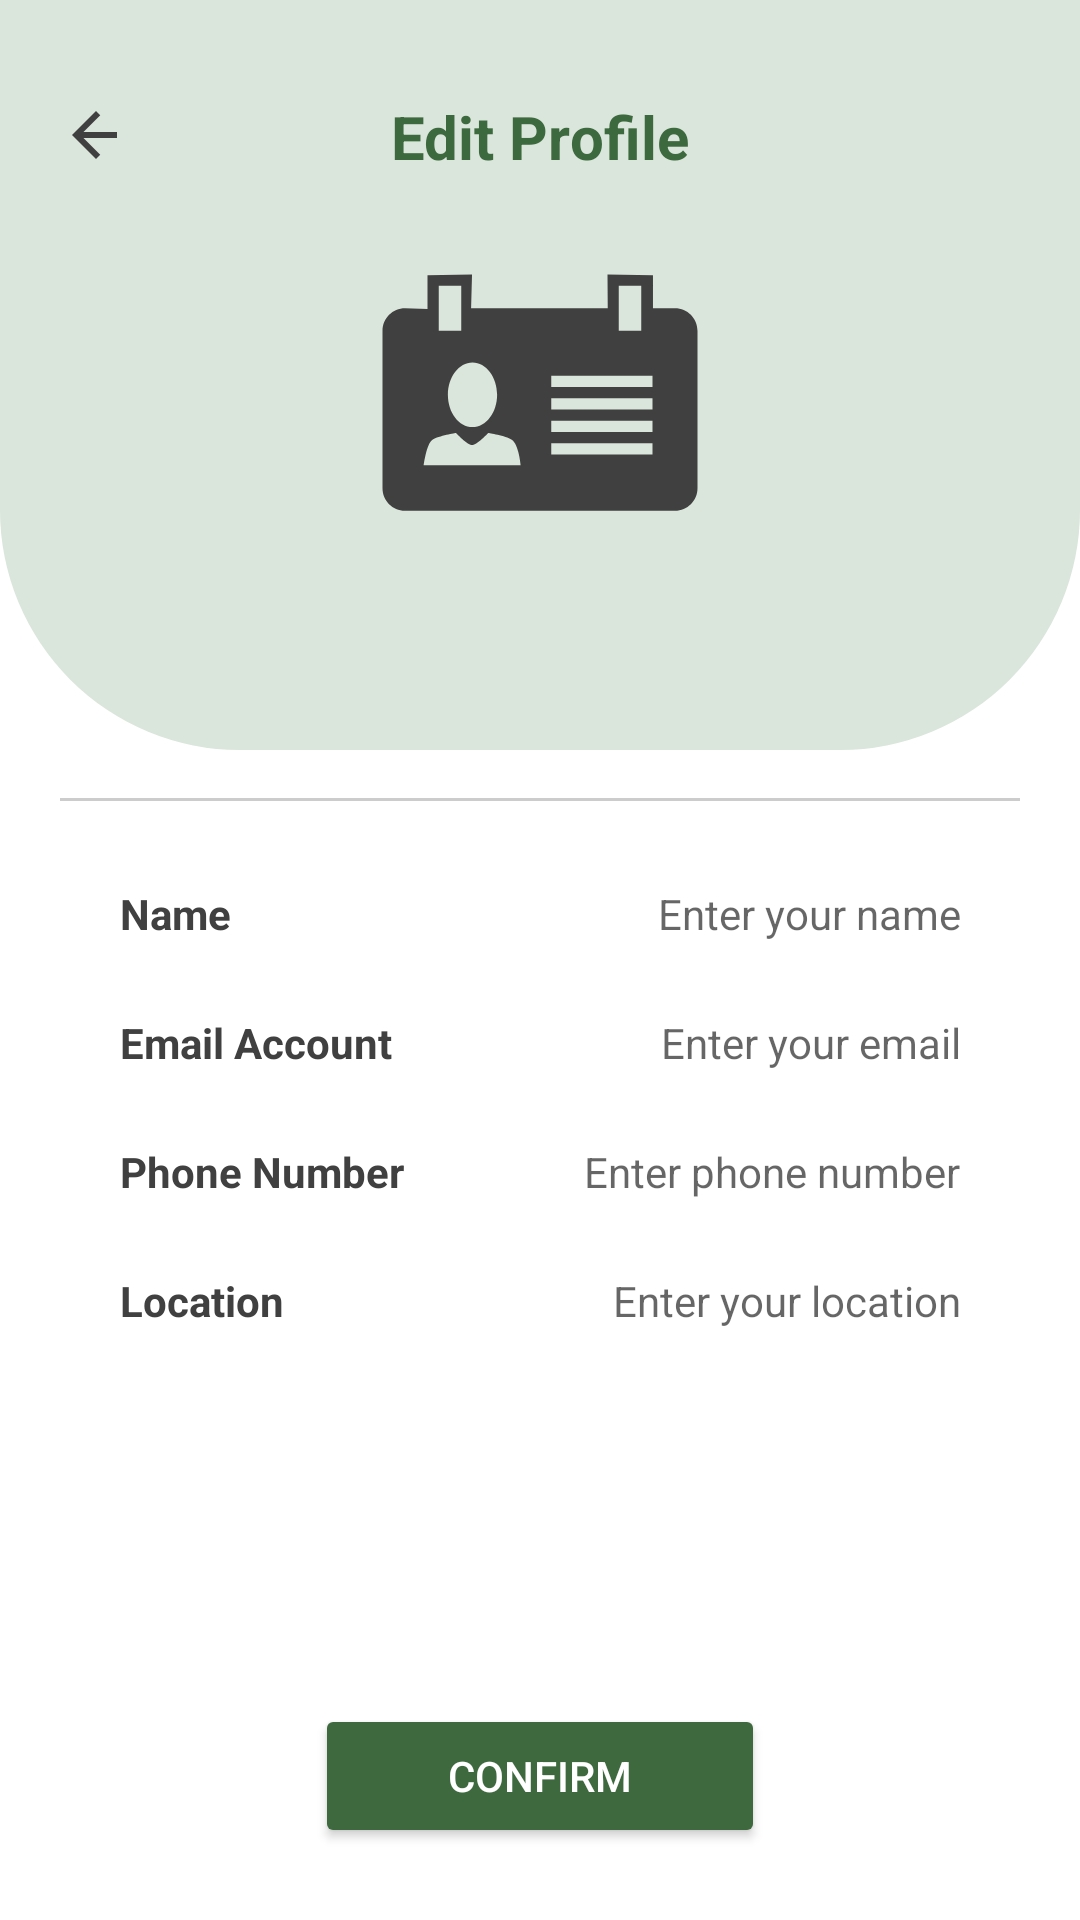

Write the Android layout XML for this screen, with the resource values it uses.
<!-- AndroidManifest.xml: application theme Theme.Ayos -->
<!-- res/layout/fragment_prof_edit.xml -->
<?xml version="1.0" encoding="utf-8"?>
<LinearLayout
    xmlns:android="http://schemas.android.com/apk/res/android"
    xmlns:app="http://schemas.android.com/apk/res-auto"
    xmlns:tools="http://schemas.android.com/tools"
    android:id="@+id/editProfileLayout"
    android:layout_width="match_parent"
    android:layout_height="match_parent"
    android:orientation="vertical"
    android:clipChildren="false"
    android:clipToPadding="false"
    android:background="#FFFFFF"
    tools:context=".ProfEdit">

    
    <FrameLayout
        android:layout_width="match_parent"
        android:layout_height="wrap_content">

        <View
            android:layout_width="match_parent"
            android:layout_height="250dp"
            android:background="@drawable/profile_bg"/>

        <ImageView
            android:id="@+id/btnBack"
            android:layout_width="24dp"
            android:layout_height="24dp"
            android:layout_marginStart="20dp"
            android:layout_marginTop="33dp"
            android:src="@drawable/backarrow"
            android:contentDescription="Back"
            android:clickable="true"
            android:focusable="true"
            android:background="?attr/selectableItemBackgroundBorderless"
            tools:ignore="HardcodedText" />

        <LinearLayout
            android:layout_width="match_parent"
            android:layout_height="wrap_content"
            android:gravity="center"
            android:orientation="vertical"
            android:paddingTop="32dp"
            tools:ignore="UseCompoundDrawables">

            <TextView
                android:layout_width="wrap_content"
                android:layout_height="wrap_content"
                android:layout_marginBottom="10dp"
                android:text="Edit Profile"
                android:textColor="#3C693D"
                android:textSize="20sp"
                android:textStyle="bold"
                tools:ignore="HardcodedText" />

            <ImageView
                android:layout_width="120dp"
                android:layout_height="120dp"
                android:contentDescription="Profile Picture"
                android:src="@drawable/ic_profile"
                app:tint="#404040"
                tools:ignore="HardcodedText" />
        </LinearLayout>

    </FrameLayout>

    <View
        android:layout_width="320dp"
        android:layout_height="1dp"
        android:layout_marginVertical="16dp"
        android:layout_gravity="center"
        android:background="#CCCCCC" />

    
    <androidx.core.widget.NestedScrollView
        android:layout_width="match_parent"
        android:layout_height="0dp"
        android:layout_weight="1">

        <LinearLayout
            android:layout_width="match_parent"
            android:layout_height="wrap_content"
            android:layout_marginLeft="40dp"
            android:layout_marginRight="40dp"
            android:orientation="vertical">

            
            <LinearLayout
                android:layout_width="match_parent"
                android:layout_height="wrap_content"
                android:orientation="horizontal"
                android:gravity="center_vertical"
                android:paddingVertical="12dp">

                <TextView
                    android:layout_width="0dp"
                    android:layout_height="wrap_content"
                    android:layout_weight="1"
                    android:text="@string/name"
                    android:textSize="14sp"
                    android:textStyle="bold"
                    android:textColor="#404040" />

                <EditText
                    android:id="@+id/nameEditText"
                    android:layout_width="0dp"
                    android:layout_height="wrap_content"
                    android:layout_weight="1.5"
                    android:gravity="end"
                    android:importantForAutofill="no"
                    android:textSize="14sp"
                    android:textColor="#404040"
                    android:inputType="textPersonName"
                    android:background="@android:color/transparent"
                    android:hint="@string/enter_your_name"
                    tools:text="Laira Mea Lucop" />
            </LinearLayout>

            
            <LinearLayout
                android:layout_width="match_parent"
                android:layout_height="wrap_content"
                android:orientation="horizontal"
                android:gravity="center_vertical"
                android:paddingVertical="12dp">

                <TextView
                    android:layout_width="0dp"
                    android:layout_height="wrap_content"
                    android:layout_weight="1"
                    android:text="@string/email_account"
                    android:textSize="14sp"
                    android:textStyle="bold"
                    android:textColor="#404040"/>

                <EditText
                    android:id="@+id/emailEditText"
                    android:layout_width="0dp"
                    android:layout_height="wrap_content"
                    android:layout_weight="1.5"
                    android:gravity="end"
                    android:importantForAutofill="no"
                    android:textSize="14sp"
                    android:textColor="#404040"
                    android:inputType="textEmailAddress"
                    android:background="@android:color/transparent"
                    android:hint="@string/enter_your_email"
                    tools:text="lairamea1@gmail.com" />
            </LinearLayout>

            
            <LinearLayout
                android:layout_width="match_parent"
                android:layout_height="wrap_content"
                android:orientation="horizontal"
                android:gravity="center_vertical"
                android:paddingVertical="12dp">

                <TextView
                    android:layout_width="0dp"
                    android:layout_height="wrap_content"
                    android:layout_weight="1"
                    android:text="@string/phone_number"
                    android:textSize="14sp"
                    android:textStyle="bold"
                    android:textColor="#404040" />

                <EditText
                    android:id="@+id/phoneEditText"
                    android:layout_width="0dp"
                    android:layout_height="wrap_content"
                    android:layout_weight="1.5"
                    android:gravity="end"
                    android:importantForAutofill="no"
                    android:textSize="14sp"
                    android:textColor="#404040"
                    android:inputType="phone"
                    android:background="@android:color/transparent"
                    android:hint="@string/enter_phone_number"
                    tools:text="09876543210" />
            </LinearLayout>

            
            <LinearLayout
                android:layout_width="match_parent"
                android:layout_height="wrap_content"
                android:orientation="horizontal"
                android:gravity="center_vertical"
                android:paddingVertical="12dp">

                <TextView
                    android:layout_width="0dp"
                    android:layout_height="wrap_content"
                    android:layout_weight="1"
                    android:text="Location"
                    android:textSize="14sp"
                    android:textStyle="bold"
                    android:textColor="#404040" />

                <EditText
                    android:id="@+id/locationEditText"
                    android:layout_width="0dp"
                    android:layout_height="wrap_content"
                    android:layout_weight="1.5"
                    android:gravity="end"
                    android:importantForAutofill="no"
                    android:textSize="14sp"
                    android:textColor="#404040"
                    android:inputType="text"
                    android:background="@android:color/transparent"
                    android:hint="@string/enter_your_location"
                    tools:text="Ambiong, Baguio, Benguet" />
            </LinearLayout>

        </LinearLayout>
    </androidx.core.widget.NestedScrollView>

    
    <Button
        android:id="@+id/btnConfirm"
        android:layout_width="150dp"
        android:layout_height="wrap_content"
        android:layout_gravity="center"
        android:layout_marginTop="16dp"
        android:layout_marginBottom="24dp"
        android:backgroundTint="#3E693E"
        android:text="@string/confirm"
        android:textColor="@android:color/white"
        android:textSize="14sp" />

</LinearLayout>
<!-- resources referenced by this layout -->
<resources>
  <!-- drawable backarrow (drawable) -->
  <?xml version="1.0" encoding="utf-8"?>
  <vector xmlns:android="http://schemas.android.com/apk/res/android"
      android:width="24dp"
      android:height="24dp"
      android:viewportWidth="24"
      android:viewportHeight="24">
      <path
          android:fillColor="#404040"
          android:pathData="M19,11H7.83l5.59-5.59L12,4l-8,8 8,8 1.41-1.41L7.83,13H19v-2z"/>
  </vector>
  <!-- drawable ic_profile (drawable) -->
  <vector xmlns:android="http://schemas.android.com/apk/res/android"
      android:width="800dp"
      android:height="800dp"
      android:viewportWidth="32"
      android:viewportHeight="32">
    <path
        android:pathData="M28,9h-1.958v-2.938l-4.042,-0.062 0.021,3h-12.146l0.083,-3 -3.958,0.062v3l-2,-0.062c-1.104,0 -2,0.896 -2,2v14c0,1.104 0.896,2 2,2h24c1.104,0 2,-0.896 2,-2v-14c0,-1.104 -0.896,-2 -2,-2zM23,7h2v4h-2v-4zM10,13.812c1.208,0 2.188,1.287 2.188,2.875s-0.98,2.875 -2.188,2.875 -2.188,-1.287 -2.188,-2.875 0.98,-2.875 2.188,-2.875zM7,7h2v4h-2v-4zM5.667,22.948c0,0 0.237,-1.902 0.776,-2.261s2.09,-0.598 2.09,-0.598 1.006,1.075 1.434,1.075c0.427,0 1.433,-1.075 1.433,-1.075s1.552,0.238 2.091,0.598c0.633,0.422 0.791,2.261 0.791,2.261h-8.615zM26,22h-9v-1h9v1zM26,20h-9v-1h9v1zM26,18h-9v-1h9v1zM26,16h-9v-1h9v1z"
        android:fillColor="#000000"/>
  </vector>
  <!-- drawable profile_bg (drawable) -->
  <shape xmlns:android="http://schemas.android.com/apk/res/android"
      android:shape="rectangle">
  
      
      <solid android:color="#DAE5DB" />
  
      
      <corners
          android:topLeftRadius="0dp"
          android:topRightRadius="0dp"
          android:bottomLeftRadius="80dp"
          android:bottomRightRadius="80dp"/>
  </shape>
  <string name="confirm">Confirm</string>
  <string name="email_account">Email Account</string>
  <string name="enter_phone_number">Enter phone number</string>
  <string name="enter_your_email">Enter your email</string>
  <string name="enter_your_location">Enter your location</string>
  <string name="enter_your_name">Enter your name</string>
  <string name="name">Name</string>
  <string name="phone_number">Phone Number</string>
  <style name="Theme.Ayos" parent="Theme.MaterialComponents.DayNight.NoActionBar">
          <item name="android:windowBackground">#FFFFFF</item>
          <item name="chipStyle">@style/CustomChip</item>
      </style>
  <style name="CustomChip" parent="Widget.MaterialComponents.Chip.Choice">
          <item name="android:textColor">#404040</item>
          <item name="chipCornerRadius">50dp</item>
          <item name="chipStrokeColor">@color/chip_stroke</item>
          <item name="chipStrokeWidth">2dp</item>
          <item name="chipBackgroundColor">@color/chip_bg</item>
      </style>
</resources>
